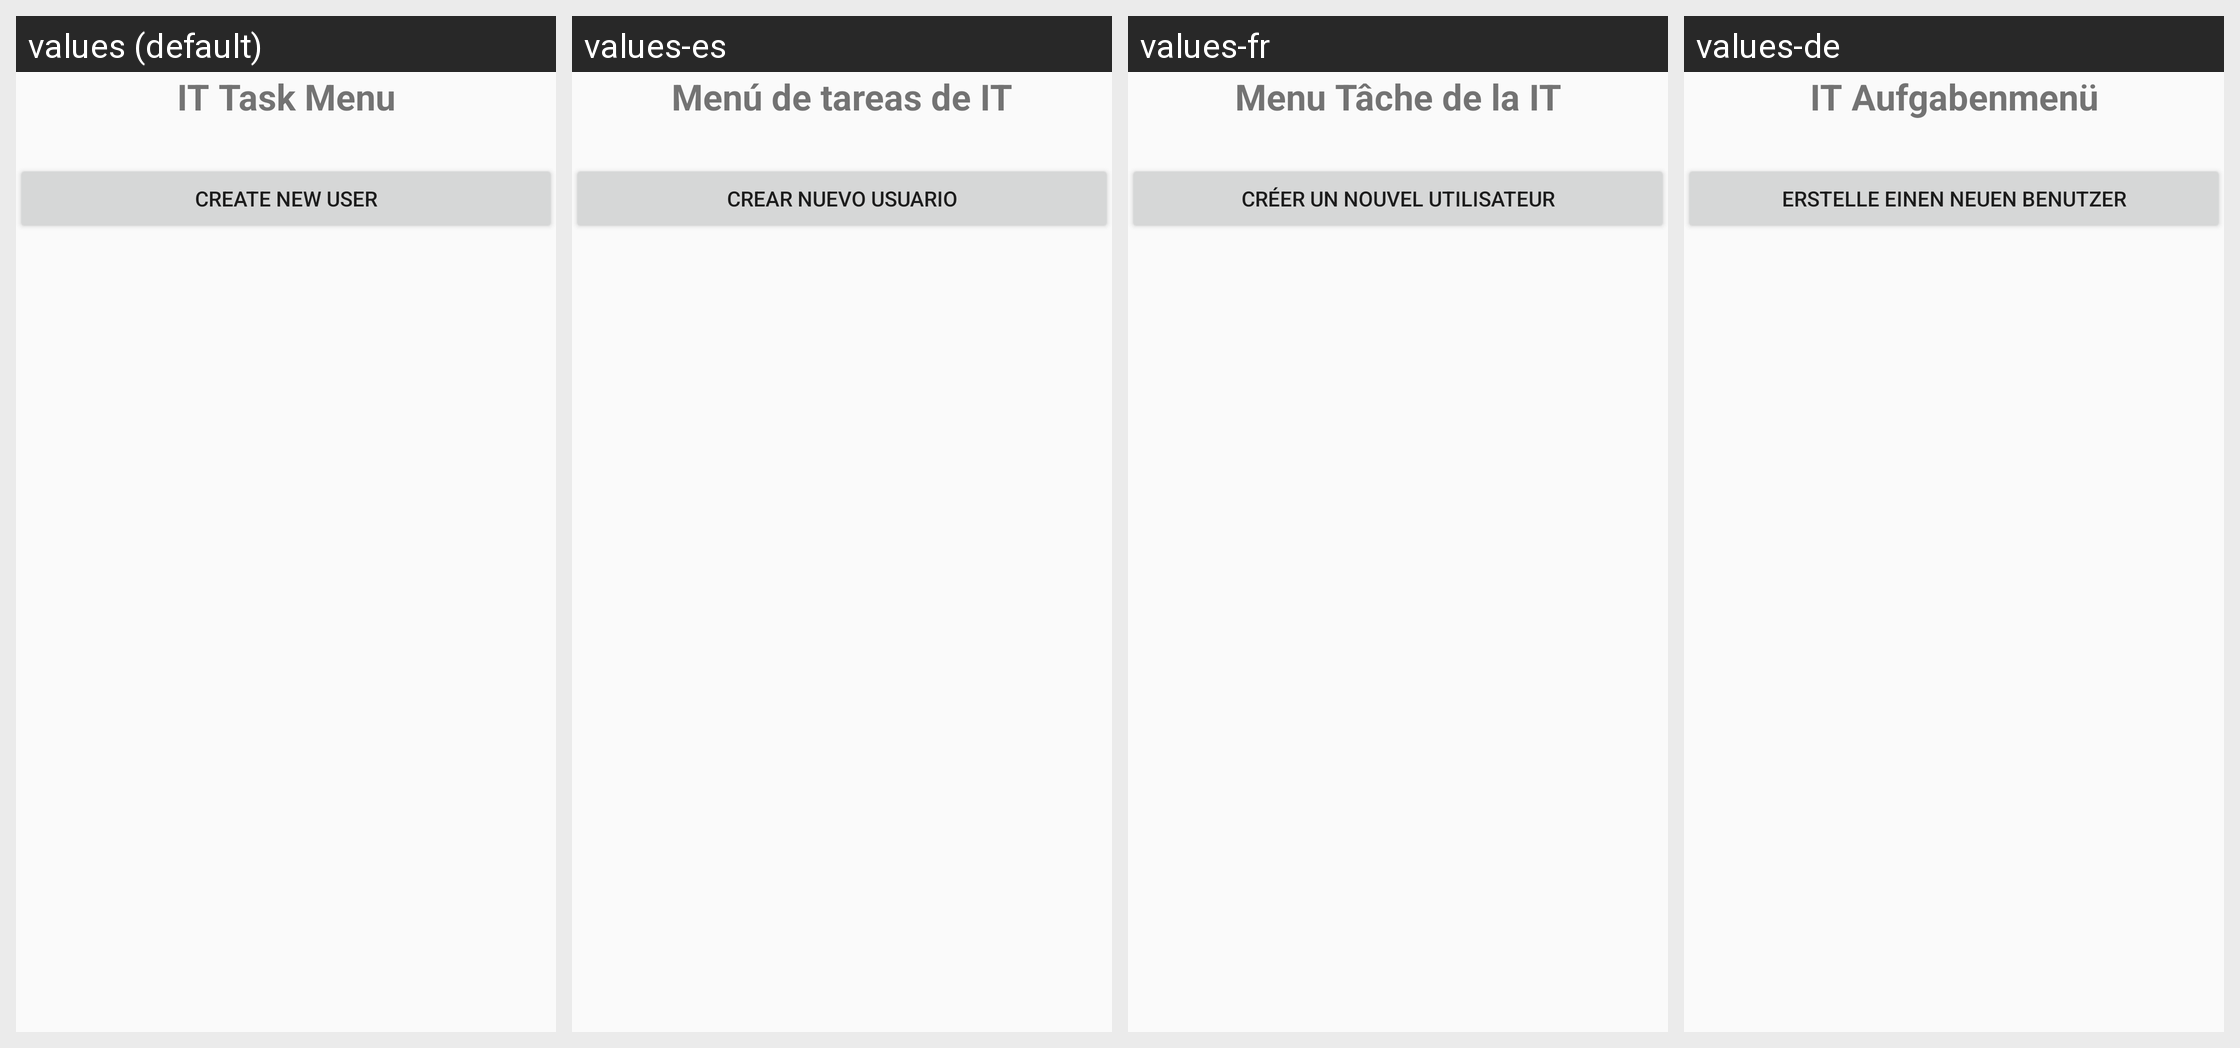

This grid shows one Android layout under several languages. Give, for every string resource on the screen, its name, the default text and each shown locale's text.
Android screen res/layout/activity_ituser_main.xml rendered under 4 locales, left to right: values (default), values-es, values-fr, values-de. Device: Nexus 5 (rendered at 1080×1920; each locale shown at half size, 540×960, under a caption strip naming it); theme AppTheme.
Strings drawn on this screen, with the default value and each locale's value (text and hints the layout hard-codes, and strings that could not be matched under every locale, appear in the picture but are not listed):

it_menu
  values: IT Task Menu
  values-es: Menú de tareas de IT
  values-fr: Menu Tâche de la IT
  values-de: IT Aufgabenmenü

create_user
  values: Create new user
  values-es: Crear nuevo usuario
  values-fr: Créer un nouvel utilisateur
  values-de: Erstelle einen neuen Benutzer
